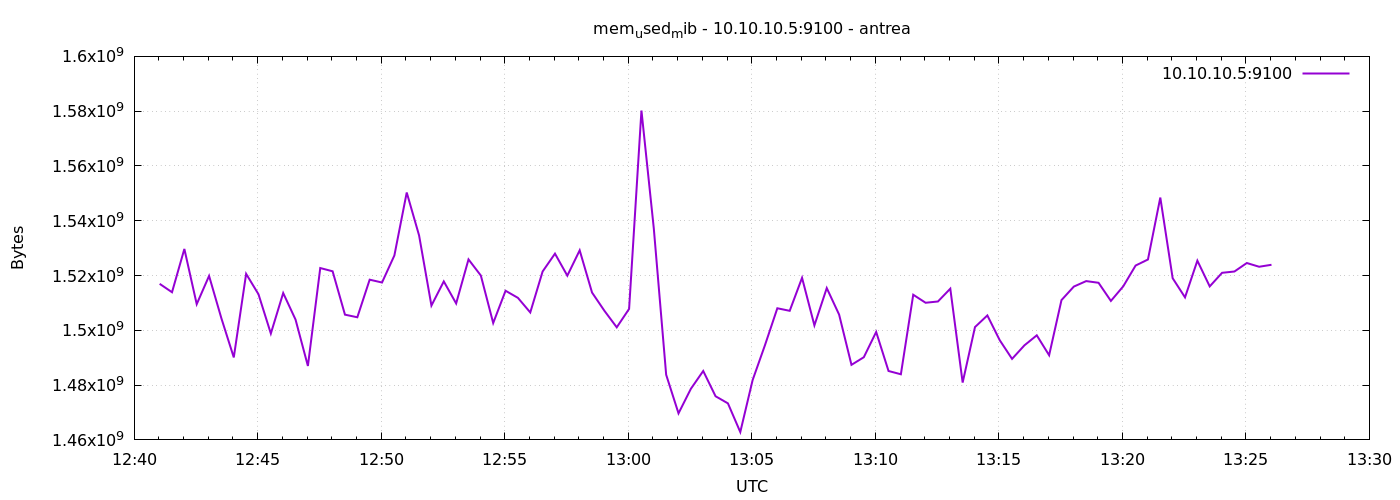

Data behind this chart, as committed beside it:
1777984862	1516974080
1777984892	1513906176
1777984922	1529704448
1777984952	1509548032
1777984982	1519861760
1777985012	1504346112
1777985042	1490104320
1777985072	1520615424
1777985102	1513168896
1777985132	1498828800
1777985162	1513611264
1777985192	1503911936
1777985222	1486991360
1777985252	1522737152
1777985282	1521549312
1777985312	1505718272
1777985342	1504763904
1777985372	1518489600
1777985402	1517453312
1777985432	1527324672
1777985462	1550311424
1777985492	1534631936
1777985522	1509027840
1777985552	1517854720
1777985582	1509810176
1777985612	1525886976
1777985642	1519996928
1777985672	1502662656
1777985702	1514446848
1777985732	1511854080
1777985762	1506525184
1777985792	1521479680
1777985822	1527988224
1777985852	1519951872
1777985882	1529200640
1777985912	1513791488
1777985942	1507143680
1777985972	1501093888
1777986002	1507823616
1777986032	1580232704
1777986062	1537175552
1777986092	1483788288
1777986122	1469689856
1777986152	1478656000
1777986182	1485160448
1777986212	1475923968
1777986242	1473335296
1777986272	1462861824
1777986302	1481854976
1777986332	1494601728
1777986362	1508052992
1777986392	1507119104
1777986422	1519161344
1777986452	1501802496
1777986482	1515421696
1777986512	1505742848
1777986542	1487400960
1777986572	1490182144
1777986602	1499402240
1777986632	1485152256
1777986662	1483956224
... 30 more rows
